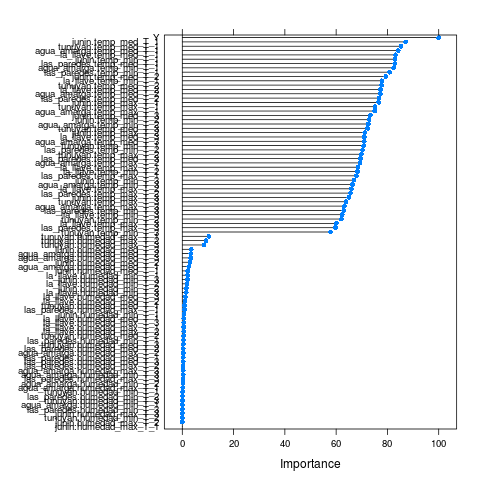

The table this chart was drawn from, first rows:
, Overall
junin.temp_max_T_3, 64.96
junin.humedad_max_T_3, 0.0132
junin.temp_med_T_3, 73.33
junin.humedad_med_T_3, 3.475
junin.temp_min_T_3, 67.01
junin.humedad_min_T_3, 2.068
tunuyan.temp_max_T_3, 63.8
tunuyan.humedad_max_T_3, 8.42
tunuyan.temp_med_T_3, 72.25
tunuyan.humedad_med_T_3, 0.429
tunuyan.temp_min_T_3, 57.82
tunuyan.humedad_min_T_3, 0.07518
agua_amarga.temp_max_T_3, 63.19
agua_amarga.humedad_max_T_3, 0.3392
agua_amarga.temp_med_T_3, 70.96
agua_amarga.humedad_med_T_3, 3.299
agua_amarga.temp_min_T_3, 66.44
agua_amarga.humedad_min_T_3, 0.3349
las_paredes.temp_max_T_3, 59.72
las_paredes.humedad_max_T_3, 0.3201
las_paredes.temp_med_T_3, 69.48
las_paredes.humedad_med_T_3, 0.3437
las_paredes.temp_min_T_3, 62.99
las_paredes.humedad_min_T_3, 0.01503
la_llave.temp_max_T_3, 60.09
la_llave.humedad_max_T_3, 0.5965
la_llave.temp_med_T_3, 70.97
la_llave.humedad_med_T_3, 1.181
la_llave.temp_min_T_3, 62.35
la_llave.humedad_min_T_3, 1.516
junin.temp_max_T_2, 71.16
junin.humedad_max_T_2, 0.0002623
junin.temp_med_T_2, 79.34
junin.humedad_med_T_2, 2.98
junin.temp_min_T_2, 72.86
junin.humedad_min_T_2, 1.555
tunuyan.temp_max_T_2, 69.8
tunuyan.humedad_max_T_2, 9.258
tunuyan.temp_med_T_2, 77.75
tunuyan.humedad_med_T_2, 0.5435
tunuyan.temp_min_T_2, 62.04
tunuyan.humedad_min_T_2, 0.0056
agua_amarga.temp_max_T_2, 69.35
agua_amarga.humedad_max_T_2, 0.3751
agua_amarga.temp_med_T_2, 77.27
agua_amarga.humedad_med_T_2, 3.313
agua_amarga.temp_min_T_2, 72.53
agua_amarga.humedad_min_T_2, 0.2197
las_paredes.temp_max_T_2, 65.59
las_paredes.humedad_max_T_2, 0.3432
las_paredes.temp_med_T_2, 76.69
las_paredes.humedad_med_T_2, 0.3804
las_paredes.temp_min_T_2, 70.28
las_paredes.humedad_min_T_2, 0.08037
la_llave.temp_max_T_2, 65.93
la_llave.humedad_max_T_2, 0.5686
la_llave.temp_med_T_2, 77.36
la_llave.humedad_med_T_2, 1.072
la_llave.temp_min_T_2, 68.35
la_llave.humedad_min_T_2, 1.786
... 31 more rows
